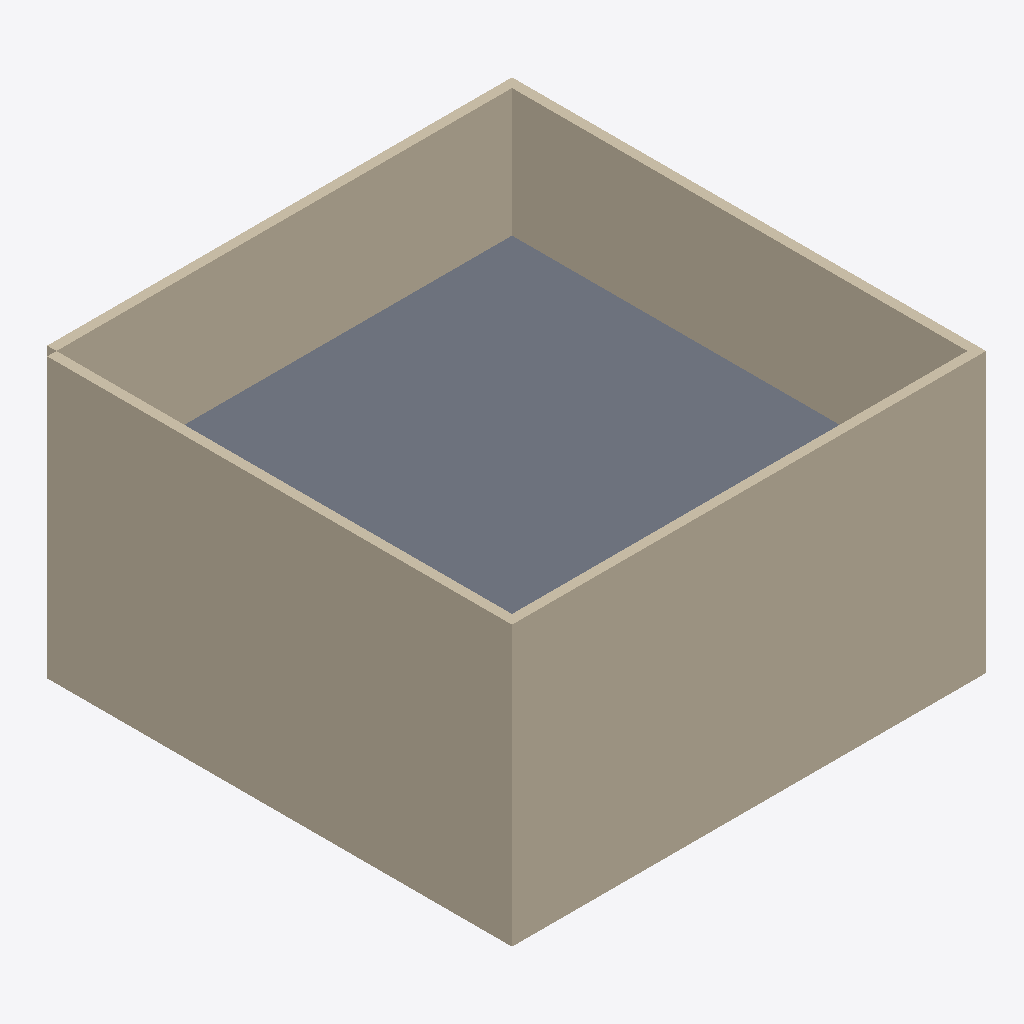
Isometric view of an IFC building model (IFC-SPF (STEP), schema IFC4, length unit millimetre), seen from the south-west, elements coloured by IFC class (only those large enough to see are counted): 6 walls (beige), 1 slab (grey).
Extent 10.2 m × 10.2 m × 6.0 m (x, y, z). Elements (10): 8 IfcWall, 2 IfcSlab.

HEADER;
FILE_DESCRIPTION(('ViewDefinition[DesignTransferView]'),'2;1');
FILE_NAME('/dev/null','2026-10-09T13:18:32+05:30',(''),(''),'IfcOpenShell 0.9.0','IfcOpenShell 0.9.0','Nobody');
FILE_SCHEMA(('IFC4'));
ENDSEC;
DATA;
#1=IFCPROJECT('1dz3O7IJTFDvrzWIEKpZFm',$,'Office Block',$,$,$,$,(#10),#5);
#12=IFCSITE('1zYw8v8ff6ZPH1fnTjIXNi',$,'Site',$,$,$,$,$,$,$,$,$,$,$);
#13=IFCBUILDING('1zTEQNR_nFKwt$ocSlCvvv',$,'Office Block',$,$,$,$,$,$,$,$,$);
#14=IFCBUILDINGSTOREY('1Up8QYRe590RmOWKImHvrq',$,'Level 1',$,$,$,$,$,$,$);
#15=IFCBUILDINGSTOREY('0VdDyqUKT7qvySSQxFwRnA',$,'Level 2',$,$,$,$,$,$,$);
#126=IFCSLAB('0aLpr2gyP9e9Q6itek2DuG',$,'Second Storey Slab',$,$,#144,#133,$,.FLOOR.);
#211=IFCWALL('1qpuqpZxf5dR4bn32hjexW',$,'Second Storey West Wall',$,$,#232,#222,$,$);
#145=IFCWALL('284eCpp8DA9AlWXyfNXuRT',$,'Second Storey North Wall',$,$,#166,#156,$,$);
#104=IFCWALL('15vlCq1gT7ehB_OV45tiLl',$,'Ground Floor West Wall',$,$,#125,#115,$,$);
#38=IFCWALL('1jJIi_RM1Duec6OM5K$M3R',$,'Ground Floor North Wall',$,$,#59,#49,$,$);
#189=IFCWALL('0v76v_pF12tRNyuW8YKb04',$,'Second Storey East Wall',$,$,#210,#200,$,$);
#167=IFCWALL('2BXfb46B13X92b_QCOrSe6',$,'Second Storey South Wall',$,$,#188,#178,$,$);
ENDSEC;
